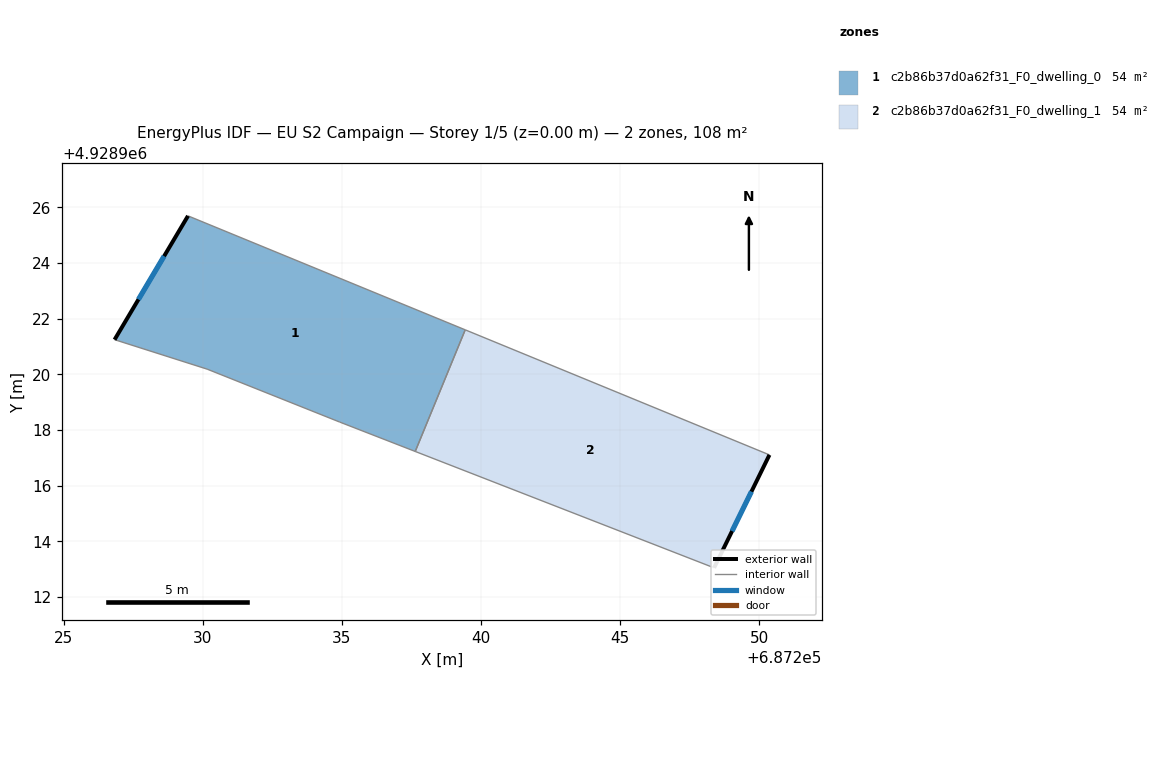
=== STOREY PLAN SPEC (per zone: floor XY polygon, exterior-wall plan segments, windows/doors) ===
zone 1: c2b86b37d0a62f31_F0_dwelling_0  (53.9 m²)
  floor: (687239.44, 4928921.60) (687237.64, 4928917.23) (687234.92, 4928918.29) (687230.16, 4928920.19) (687226.83, 4928921.25) (687229.47, 4928925.70)
  exterior wall: (687229.47, 4928925.70) – (687226.83, 4928921.25)  [5.2 m]
    window: (687228.62, 4928924.25) – (687227.69, 4928922.69)  [1.9 m²]
  interior walls: 5
zone 2: c2b86b37d0a62f31_F0_dwelling_1  (53.9 m²)
  floor: (687250.37, 4928917.11) (687248.38, 4928913.05) (687237.64, 4928917.23) (687239.44, 4928921.60)
  exterior wall: (687248.38, 4928913.05) – (687250.37, 4928917.11)  [4.5 m]
    window: (687249.03, 4928914.37) – (687249.73, 4928915.79)  [1.7 m²]
  interior walls: 3

=== DERIVED (storey summary) ===
Building: EU S2 Campaign
Storey: 1 of 5  (floor level z = 0.00 m)
Storey gross floor area: 107.8 m²
Zones on this storey: 2
  - c2b86b37d0a62f31_F0_dwelling_0: floor 53.9 m²; exterior wall 5.2 m (15.5 m²); 1 window(s) 1.9 m²; WWR 12.2%
  - c2b86b37d0a62f31_F0_dwelling_1: floor 53.9 m²; exterior wall 4.5 m (13.6 m²); 1 window(s) 1.7 m²; WWR 12.2%
Zone adjacency (shared interzone walls):
  - c2b86b37d0a62f31_F0_dwelling_0 ↔ c2b86b37d0a62f31_F0_dwelling_1